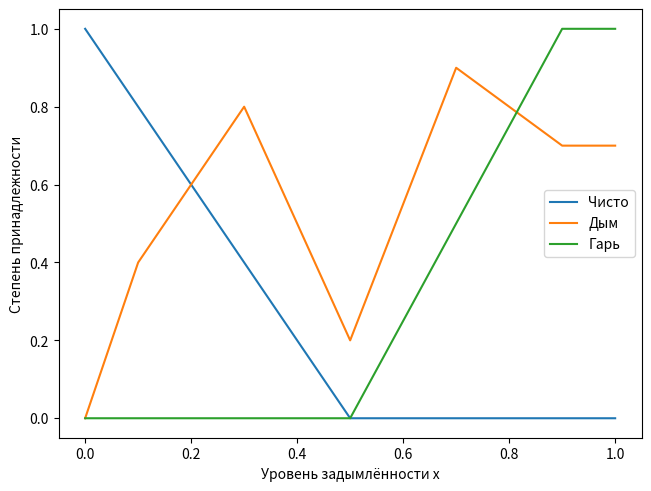
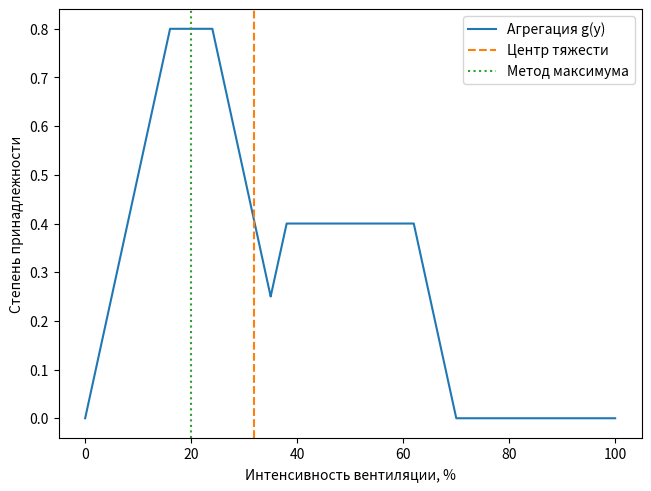
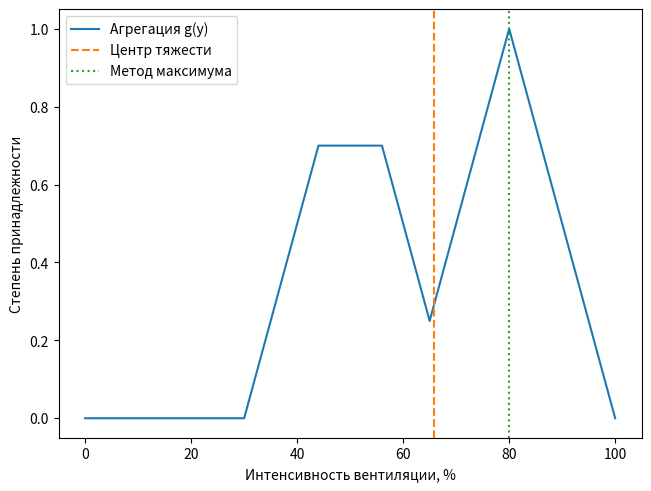
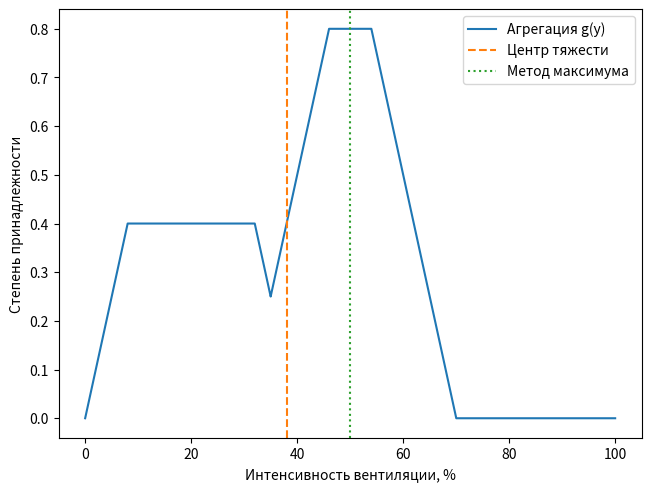

Write Python code to recreate these figures, in order.
import numpy as np

OUTPUT_CENTERS = np.array([20, 50, 80])

def smoke(x): return np.interp(x,[0,.1,.3,.5,.7,.9,1],[0,.4,.8,.2,.9,.7,.7])
def clean(x): return np.clip(1-np.asarray(x)/.5,0,1)
def fumes(x): return np.clip((np.asarray(x)-.5)/.4,0,1)
def outputs(y):
    y = np.asarray(y)
    return np.array([np.maximum(0, 1 - np.abs(y - center) / 20) for center in OUTPUT_CENTERS])

def controller(x):
    if not 0<=x<=1: raise ValueError('x outside [0,1]')
    strengths=np.array([clean(x),smoke(x),fumes(x)])
    y=np.linspace(0,100,10001)
    z=np.max(np.minimum(strengths[:,None],outputs(y)),axis=0)
    cog=np.trapezoid(y*z,y)/np.trapezoid(z,y)
    tied = np.isclose(strengths, strengths.max(), rtol=0, atol=8 * np.finfo(float).eps)
    maximum = float(OUTPUT_CENTERS[tied][-1])
    return strengths, y, z, cog, maximum

if __name__ == "__main__":
    import matplotlib.pyplot as plt

    x = np.linspace(0, 1, 1001)
    figure, ax = plt.subplots(layout="constrained")
    ax.plot(x, clean(x), label="Чисто")
    ax.plot(x, smoke(x), label="Дым")
    ax.plot(x, fumes(x), label="Гарь")
    ax.set(xlabel="Уровень задымлённости x", ylabel="Степень принадлежности")
    ax.legend()
    figure.savefig("input.png", dpi=150)
    plt.close(figure)

    for x in (.1, .9, .3):
        strengths, y, aggregate, centroid, maximum = controller(x)
        print(x, strengths, centroid, maximum)
        figure, ax = plt.subplots(layout="constrained")
        ax.plot(y, aggregate, label="Агрегация g(y)")
        ax.axvline(centroid, color="tab:orange", linestyle="--", label="Центр тяжести")
        ax.axvline(maximum, color="tab:green", linestyle=":", label="Метод максимума")
        ax.set(xlabel="Интенсивность вентиляции, %", ylabel="Степень принадлежности")
        ax.legend()
        figure.savefig(f"output_{x}.png", dpi=150)
        plt.close(figure)
